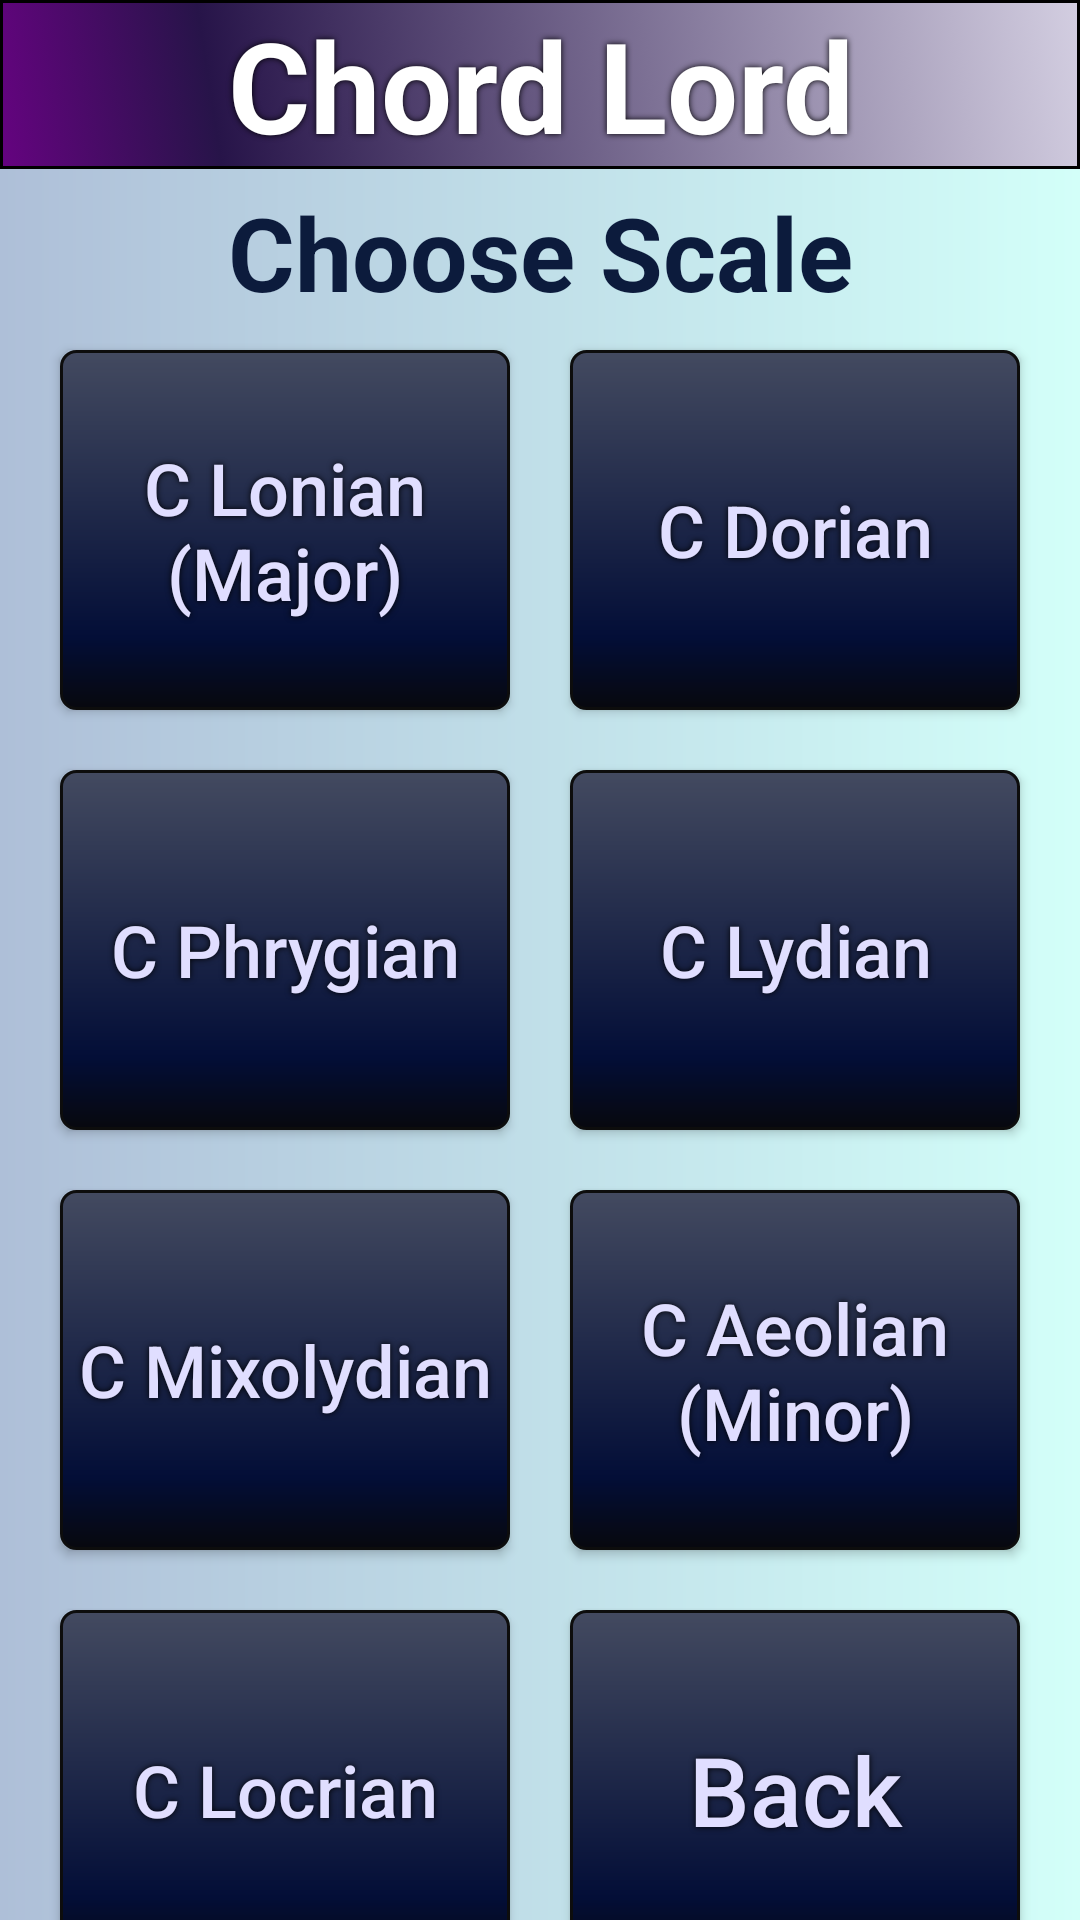

Write the Android layout XML for this screen, with the resource values it uses.
<!-- AndroidManifest.xml: application theme Theme.ChordLord -->
<!-- res/layout/activity_4_game_scale.xml -->
<?xml version="1.0" encoding="utf-8"?>
<LinearLayout
    xmlns:android="http://schemas.android.com/apk/res/android"
    xmlns:app="http://schemas.android.com/apk/res-auto"
    xmlns:tools="http://schemas.android.com/tools"
    android:layout_width="match_parent"
    android:layout_height="match_parent"
    tools:context=".activity_4_game_scale"
    android:orientation="vertical"
    android:background="@drawable/background">

    <LinearLayout
        android:layout_width="match_parent"
        android:layout_height="wrap_content"
        android:orientation="horizontal">
        <TextView
            android:id="@+id/top_4"
            android:layout_width="0dp"
            android:layout_height="wrap_content"
            android:textAlignment="center"
            android:text="@string/s1t1"
            android:layout_weight="1.7"
            android:shadowColor="#000000"
            android:shadowDx="0"
            android:shadowDy="0"
            android:shadowRadius="5"
            android:textColor="#FFFFFF"
            android:gravity="center"
            android:textSize="42sp"
            android:textStyle="bold"
            android:background="@drawable/gradient_anim_list"
            tools:ignore="RtlCompat"
            app:drawableLeftCompat="@drawable/note_top_icon" />

    </LinearLayout>

    <TextView
        android:id="@+id/chooseScale"
        android:layout_width="match_parent"
        android:layout_height="wrap_content"
        android:text="@string/s4t1"
        android:textColor="@color/font_2"
        android:gravity="center"
        android:layout_marginTop="5dp"
        android:textSize="34sp"
        android:textStyle="bold" />

    <GridLayout
        android:layout_width="wrap_content"
        android:layout_height="wrap_content"
        android:layout_gravity="center"
        android:columnCount="2">

        <androidx.appcompat.widget.AppCompatButton
            android:layout_width="150dp"
            android:layout_height="120dp"
            android:text="@string/s4t2"
            android:textAllCaps="false"
            android:textSize="24sp"
            android:textColor="@color/font_1"
            android:background="@drawable/btn_rpl_effect"
            android:shadowColor="#000000"
            android:shadowDx="0"
            android:shadowDy="0"
            android:shadowRadius="5"
            android:layout_gravity="center"
            android:textAlignment="center"
            android:layout_margin="10dp"
            android:id="@+id/c_lonian_btn"/>

        <androidx.appcompat.widget.AppCompatButton
            android:layout_width="150dp"
            android:layout_height="120dp"
            android:background="@drawable/btn_rpl_effect"
            android:shadowColor="#000000"
            android:shadowDx="0"
            android:shadowDy="0"
            android:shadowRadius="5"
            android:text="@string/s4t3"
            android:textAllCaps="false"
            android:textSize="24sp"
            android:textColor="@color/font_1"
            android:layout_gravity="center"
            android:layout_margin="10dp"
            android:textAlignment="center"
            android:id="@+id/c_dorian_btn"/>

        <androidx.appcompat.widget.AppCompatButton
            android:layout_width="150dp"
            android:layout_height="120dp"
            android:background="@drawable/btn_rpl_effect"
            android:shadowColor="#000000"
            android:shadowDx="0"
            android:shadowDy="0"
            android:shadowRadius="5"
            android:text="@string/s4t4"
            android:textAllCaps="false"
            android:textSize="24sp"
            android:textColor="@color/font_1"
            android:layout_gravity="center"
            android:textAlignment="center"
            android:layout_margin="10dp"
            android:id="@+id/c_phrygian_btn"/>

        <androidx.appcompat.widget.AppCompatButton
            android:layout_width="150dp"
            android:layout_height="120dp"
            android:background="@drawable/btn_rpl_effect"
            android:shadowColor="#000000"
            android:shadowDx="0"
            android:shadowDy="0"
            android:shadowRadius="5"
            android:text="@string/s4t5"
            android:textAllCaps="false"
            android:textSize="24sp"
            android:textColor="@color/font_1"
            android:layout_gravity="center"
            android:textAlignment="center"
            android:layout_margin="10dp"
            android:id="@+id/c_lydian_btn"/>

        <androidx.appcompat.widget.AppCompatButton
            android:layout_width="150dp"
            android:layout_height="120dp"
            android:background="@drawable/btn_rpl_effect"
            android:shadowColor="#000000"
            android:shadowDx="0"
            android:shadowDy="0"
            android:shadowRadius="5"
            android:text="@string/s4t6"
            android:textAllCaps="false"
            android:textSize="24sp"
            android:textColor="@color/font_1"
            android:layout_gravity="center"
            android:textAlignment="center"
            android:layout_margin="10dp"
            android:id="@+id/c_mixolydian_btn"/>

        <androidx.appcompat.widget.AppCompatButton
            android:layout_width="150dp"
            android:layout_height="120dp"
            android:background="@drawable/btn_rpl_effect"
            android:shadowColor="#000000"
            android:shadowDx="0"
            android:shadowDy="0"
            android:shadowRadius="5"
            android:text="@string/s4t7"
            android:textAllCaps="false"
            android:textSize="24sp"
            android:textColor="@color/font_1"
            android:layout_gravity="center"
            android:textAlignment="center"
            android:layout_margin="10dp"
            android:id="@+id/c_aeolian_btn"/>

        <androidx.appcompat.widget.AppCompatButton
            android:layout_width="150dp"
            android:layout_height="120dp"
            android:background="@drawable/btn_rpl_effect"
            android:shadowColor="#000000"
            android:shadowDx="0"
            android:shadowDy="0"
            android:shadowRadius="5"
            android:text="@string/s4t8"
            android:textAllCaps="false"
            android:textSize="24sp"
            android:textColor="@color/font_1"
            android:layout_gravity="center"
            android:textAlignment="center"
            android:layout_margin="10dp"
            android:id="@+id/c_locrian_btn"/>

        <androidx.appcompat.widget.AppCompatButton
            android:layout_width="150dp"
            android:layout_height="120dp"
            android:background="@drawable/btn_rpl_effect"
            android:shadowColor="#000000"
            android:shadowDx="0"
            android:shadowDy="0"
            android:shadowRadius="5"
            android:text="@string/s2t4"
            android:textAllCaps="false"
            android:textSize="32sp"
            android:textColor="@color/font_1"
            android:layout_gravity="center"
            android:textAlignment="center"
            android:layout_margin="10dp"
            android:id="@+id/back_btn"/>

    </GridLayout>


</LinearLayout>
<!-- resources referenced by this layout -->
<resources>
  <color name="font_1">#E0DEFF</color>
  <color name="font_2">#0C1B3C</color>
  <!-- drawable background (drawable) -->
  <?xml version="1.0" encoding="utf-8"?>
  <shape xmlns:android="http://schemas.android.com/apk/res/android">
      <gradient
          android:startColor="#AEBFD8"
          android:endColor="#D3FFF9"/>
  
  </shape>
  <!-- drawable gradient_anim_list (drawable) -->
  <?xml version="1.0" encoding="utf-8"?>
  <animation-list xmlns:android="http://schemas.android.com/apk/res/android">
      <item android:drawable="@drawable/gradient_anim1"
          android:duration="4000"/>
      <item android:drawable="@drawable/gradient_anim4"
          android:duration="4000"/>
      <item android:drawable="@drawable/gradient_anim2"
          android:duration="4000"/>
      <item android:drawable="@drawable/gradient_anim3"
          android:duration="4000"/>
  </animation-list>
  <string name="s1t1">Chord Lord</string>
  <string name="s2t4">Back</string>
  <string name="s4t1">Choose Scale</string>
  <string name="s4t2" translatable="false">C Lonian (Major)</string>
  <string name="s4t3" translatable="false">C Dorian</string>
  <string name="s4t4" translatable="false">C Phrygian</string>
  <string name="s4t5" translatable="false">C Lydian</string>
  <string name="s4t6" translatable="false">C Mixolydian</string>
  <string name="s4t7" translatable="false">C Aeolian (Minor)</string>
  <string name="s4t8" translatable="false">C Locrian</string>
  <style name="Theme.ChordLord" parent="Theme.MaterialComponents.DayNight.NoActionBar">
          
  
          
          <item name="android:statusBarColor" tools:targetApi="l">?attr/colorPrimaryVariant</item>
          
      </style>
  <!-- drawable gradient_anim1 (drawable) -->
  <?xml version="1.0" encoding="utf-8"?>
  <shape xmlns:android="http://schemas.android.com/apk/res/android">
      <gradient
          android:angle="225"
          android:centerX="80%"
          android:endColor="#650380"
          android:centerColor="#271449"
          android:startColor="#D3CEE1" />
      <stroke
          android:width="1dp"/>
  </shape>
  <!-- drawable gradient_anim4 (drawable) -->
  <?xml version="1.0" encoding="utf-8"?>
  <shape xmlns:android="http://schemas.android.com/apk/res/android">
      <gradient
          android:angle="135"
          android:endColor="#F1F8FD"
          android:centerColor="#3F0649"
          android:startColor="#226858" />
      <stroke
          android:width="1dp"/>
  </shape>
  <!-- drawable gradient_anim2 (drawable) -->
  <?xml version="1.0" encoding="utf-8"?>
  <shape xmlns:android="http://schemas.android.com/apk/res/android">
      <gradient
          android:angle="135"
          android:endColor="#BCDCF8"
          android:centerColor="#53155E"
          android:startColor="#222D68" />
      <stroke
          android:width="1dp" />
  </shape>
  <!-- drawable gradient_anim3 (drawable) -->
  <?xml version="1.0" encoding="utf-8"?>
  <shape xmlns:android="http://schemas.android.com/apk/res/android">
      <gradient
          android:angle="45"
          android:endColor="#12AAAF"
          android:centerColor="#0E163E"
          android:startColor="#D8C4E8" />
      <stroke
          android:width="1dp"/>
  </shape>
</resources>
